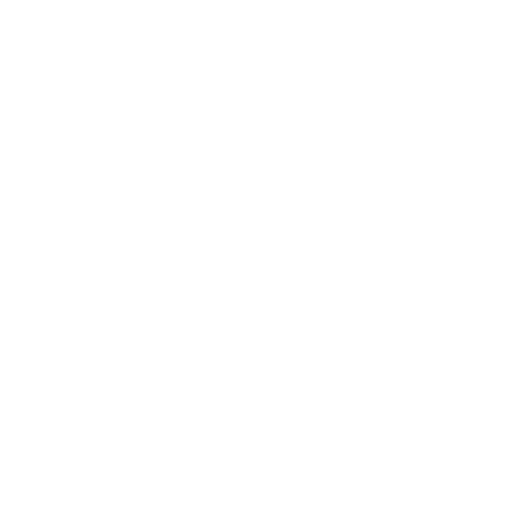
t = 0.00 s
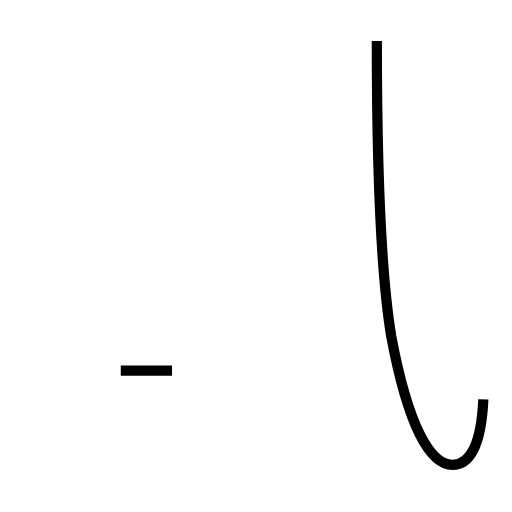
t = 1.69 s
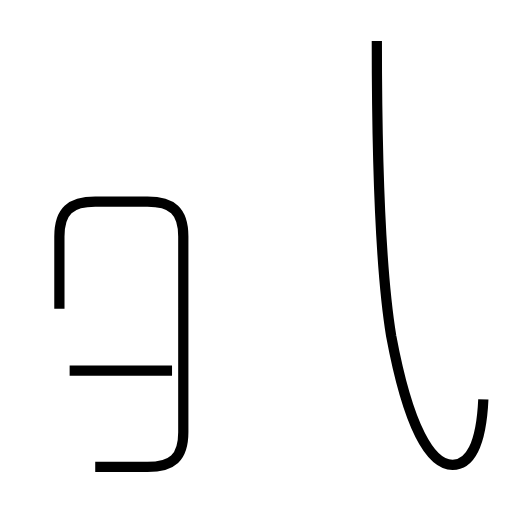
t = 3.44 s
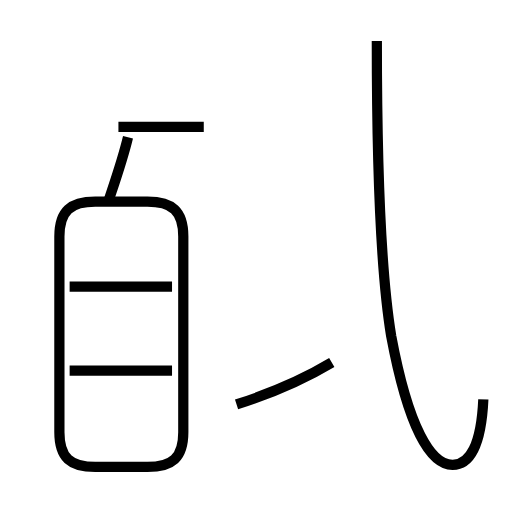
t = 5.02 s
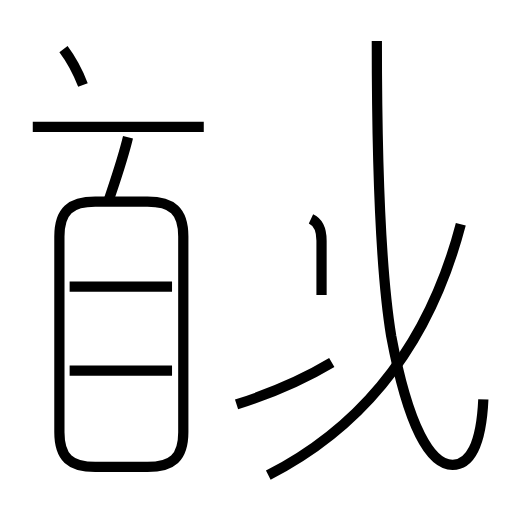
t = 6.58 s
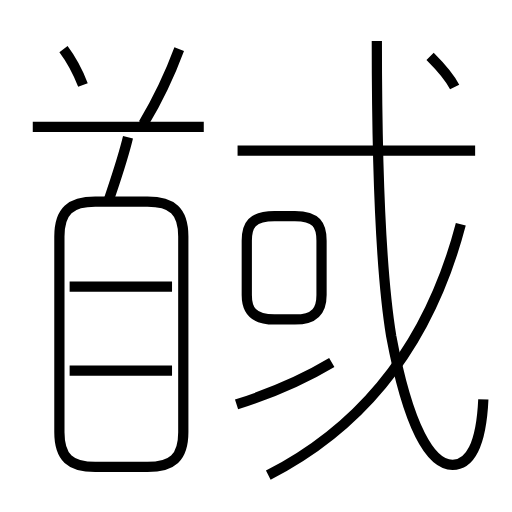
t = 8.34 s

The animated SVG that drew these frames (rendered in a browser with its animation timeline set to each time). Animation: 13 SMIL elements (animate=13); one cycle of 8.34 s.

<?xml version='1.0' encoding='utf-8'?>
<svg viewBox="0.0 -6.0 50.0 50.0" version="1.1" xmlns="http://www.w3.org/2000/svg"><rect x="-1000" y="-1000" width="2000" height="2000" stroke="white" fill="white" /><g style="fill:none;stroke:#000000;stroke-width:1"><path d="M 47.2 -5.0 C 47.0 -0.6 45.9 1.4 44.2 1.4 C 42.1 1.4 39.9 -2.1 38.2 -11.2 C 37.3 -16.7 36.8 -27.1 36.8 -40.0 " transform="translate(0.0 38.0)" stroke-dasharray="51.19457445437622" stroke-dashoffset="51.19457445437622"><animate attributeName="stroke-dashoffset" from="51.19457445437622" to="0" dur="1.5358372336312867s" begin="0s" fill="freeze" /></path><path d="M 16.8 -7.8 L 6.8 -7.8 " transform="translate(0.0 38.0)" stroke-dasharray="10.0" stroke-dashoffset="10.0"><animate attributeName="stroke-dashoffset" from="10.0" to="0" dur="0.3s" begin="1.5358372336312867s" fill="freeze" /></path><path d="M 9.3 1.6 L 14.4 1.6 C 16.8 1.6 17.9 0.7 17.9 -1.8 L 17.9 -20.9 C 17.9 -23.4 16.8 -24.3 14.4 -24.3 L 9.3 -24.3 C 6.9 -24.3 5.8 -23.4 5.8 -20.9 L 5.8 -1.8 C 5.8 0.7 6.9 1.6 9.3 1.6 Z " transform="translate(0.0 38.0)" stroke-dasharray="71.09687723587778" stroke-dashoffset="71.09687723587778"><animate attributeName="stroke-dashoffset" from="71.09687723587778" to="0" dur="2.1329063170763334s" begin="1.8358372336312867s" fill="freeze" /></path><path d="M 16.8 -16.0 L 6.8 -16.0 " transform="translate(0.0 38.0)" stroke-dasharray="10.0" stroke-dashoffset="10.0"><animate attributeName="stroke-dashoffset" from="10.0" to="0" dur="0.3s" begin="3.96874355070762s" fill="freeze" /></path><path d="M 23.1 -4.5 C 26.2 -5.5 29.4 -6.8 32.4 -8.6 " transform="translate(0.0 38.0)" stroke-dasharray="10.185874377901687" stroke-dashoffset="10.185874377901687"><animate attributeName="stroke-dashoffset" from="10.185874377901687" to="0" dur="0.3055762313370506s" begin="4.26874355070762s" fill="freeze" /></path><path d="M 10.6 -24.4 C 11.3 -26.5 12.0 -28.5 12.5 -30.6 " transform="translate(0.0 38.0)" stroke-dasharray="6.4869521361987825" stroke-dashoffset="6.4869521361987825"><animate attributeName="stroke-dashoffset" from="6.4869521361987825" to="0" dur="0.19460856408596347s" begin="4.57431978204467s" fill="freeze" /></path><path d="M 19.9 -31.6 L 3.2 -31.6 " transform="translate(0.0 38.0)" stroke-dasharray="16.7" stroke-dashoffset="16.7"><animate attributeName="stroke-dashoffset" from="16.7" to="0" dur="0.501s" begin="4.768928346130633s" fill="freeze" /></path><path d="M 8.1 -35.7 C 7.6 -37.0 6.8 -38.4 6.2 -39.2 " transform="translate(0.0 38.0)" stroke-dasharray="3.9930173543950174" stroke-dashoffset="3.9930173543950174"><animate attributeName="stroke-dashoffset" from="3.9930173543950174" to="0" dur="0.11979052063185051s" begin="5.269928346130634s" fill="freeze" /></path><path d="M 26.2 2.4 C 35.2 -2.2 41.8 -9.9 45.0 -22.1 " transform="translate(0.0 38.0)" stroke-dasharray="31.88854502419121" stroke-dashoffset="31.88854502419121"><animate attributeName="stroke-dashoffset" from="31.88854502419121" to="0" dur="0.9566563507257363s" begin="5.389718866762484s" fill="freeze" /></path><path d="M 31.4 -15.2 L 31.4 -20.5 C 31.4 -22.0 30.9 -22.9 28.8 -22.9 L 26.8 -22.9 C 24.6 -22.9 24.1 -22.0 24.1 -20.5 L 24.1 -15.2 C 24.1 -13.8 24.6 -12.8 26.8 -12.8 L 28.8 -12.8 C 30.9 -12.8 31.4 -13.8 31.4 -15.2 Z " transform="translate(0.0 38.0)" stroke-dasharray="31.225512486271036" stroke-dashoffset="31.225512486271036"><animate attributeName="stroke-dashoffset" from="31.225512486271036" to="0" dur="0.936765374588131s" begin="6.34637521748822s" fill="freeze" /></path><path d="M 14.0 -31.9 C 15.2 -33.9 16.5 -36.5 17.5 -39.2 " transform="translate(0.0 38.0)" stroke-dasharray="8.106684104972018" stroke-dashoffset="8.106684104972018"><animate attributeName="stroke-dashoffset" from="8.106684104972018" to="0" dur="0.24320052314916055s" begin="7.283140592076352s" fill="freeze" /></path><path d="M 46.4 -29.3 L 23.2 -29.3 " transform="translate(0.0 38.0)" stroke-dasharray="23.2" stroke-dashoffset="23.2"><animate attributeName="stroke-dashoffset" from="23.2" to="0" dur="0.696s" begin="7.526341115225512s" fill="freeze" /></path><path d="M 44.4 -35.5 C 43.9 -36.5 42.8 -37.7 42.0 -38.5" transform="translate(0.0 38.0)" stroke-dasharray="3.8559405197917753" stroke-dashoffset="3.8559405197917753"><animate attributeName="stroke-dashoffset" from="3.8559405197917753" to="0" dur="0.11567821559375326s" begin="8.222341115225513s" fill="freeze" /></path></g></svg>
